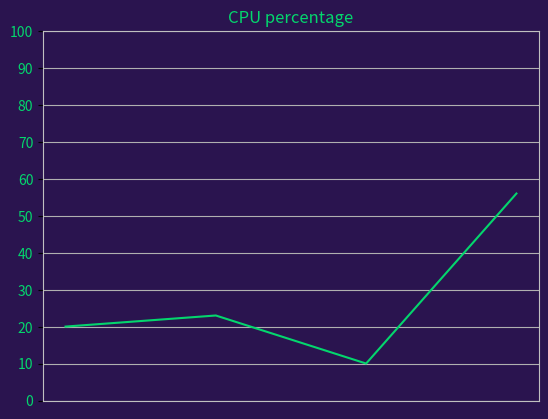

This figure's Python source: (Note: this script raises an exception after producing the figure.)
#!/usr/bin/python3
import matplotlib.pyplot as plt
import argparse
import numpy as np

def make_arr (string):
    string = string[1:]
    string = string [:-1]
    string = list(string)
    ret_arr = []
    temp_str = ""
    for char in string:
      if char != ",":
        temp_str+= char
      elif char == "," and len(temp_str) > 0:
        ret_arr.append(temp_str)
        temp_str = ""
        continue
    ret_arr.append(temp_str)
    return ret_arr
if __name__ == "__main__":
  arg_parser = argparse.ArgumentParser()
  arg_parser.add_argument("--data-points", default ="[20,23,10,56]")
  arg = arg_parser.parse_args()
  y_axis = make_arr(arg.data_points)
  y_axis = list(map(int, y_axis))
  x_axis= [i for i in range (1,len(y_axis)+1)]
  x = np.arange(len(x_axis))
  fig = plt.figure()
  fig.patch.set_facecolor("#2a144f")
  plt.rcParams['axes.facecolor'] = "#2a144f"
  plt.rcParams["text.color"] = "04d66d"
  ax = fig.add_subplot()
  ax.spines['left'].set_color('silver')
  ax.spines['right'].set_color('silver')
  ax.spines['top'].set_color('silver')
  ax.spines['bottom'].set_color('silver')
  
  plt.plot(x_axis,y_axis, color="#04d66d")
  plt.xticks([])
  plt.yticks([i*10 for i in range (0,11)], [str(i*10) for i in range (0,11)], color = "#04d66d")
  plt.title('CPU percentage')
  plt.grid(True)
  plt.savefig("Downloads/cpu_graph.jpeg",dpi=300)
